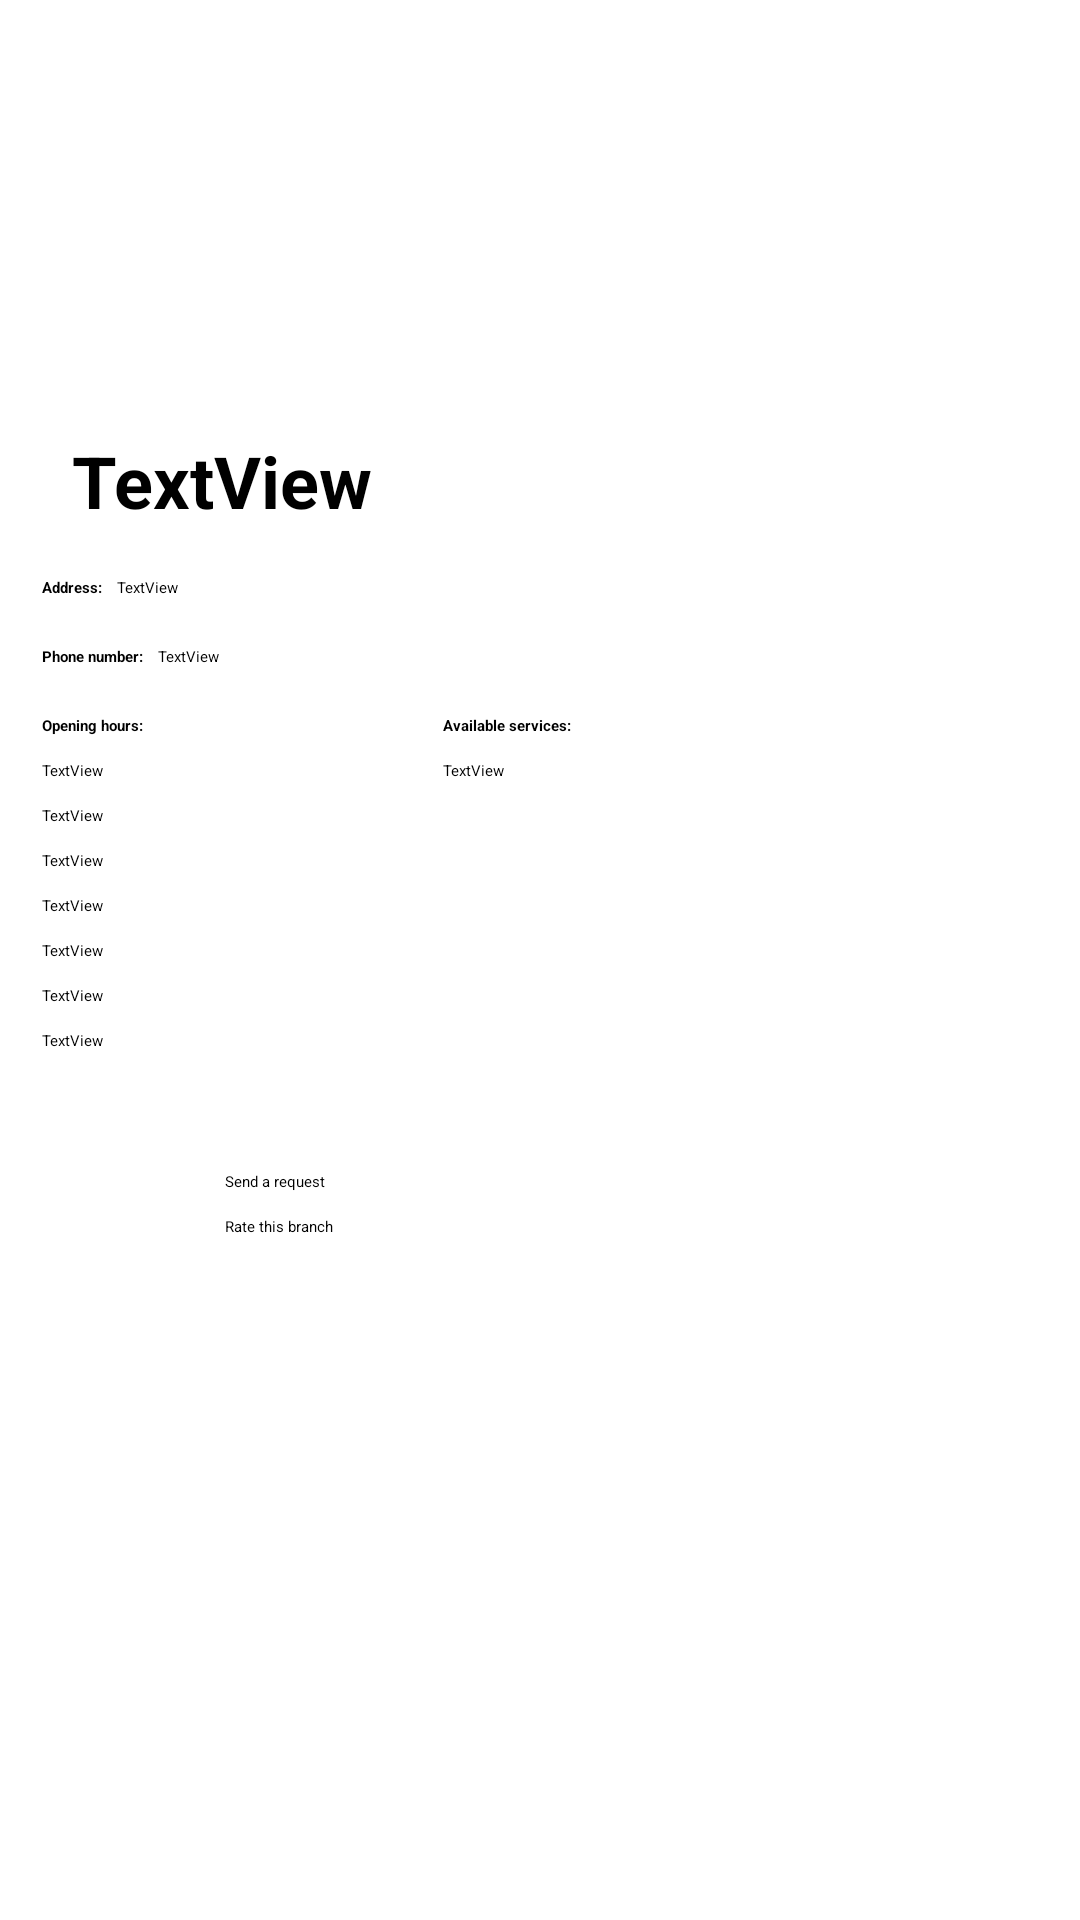

Produce the Android XML layout that renders to this screen, including the resource entries it uses.
<!-- AndroidManifest.xml: application theme Theme.ServiceNovigrad -->
<!-- res/layout/activity_client_branch_info.xml -->
<?xml version="1.0" encoding="utf-8"?>
<androidx.constraintlayout.widget.ConstraintLayout xmlns:android="http://schemas.android.com/apk/res/android"
    xmlns:app="http://schemas.android.com/apk/res-auto"
    xmlns:tools="http://schemas.android.com/tools"
    android:layout_width="match_parent"
    android:layout_height="match_parent"
    tools:context=".ClientBranchInfo">

    <TextView
        android:id="@+id/workingDaysTxt"
        android:layout_width="wrap_content"
        android:layout_height="wrap_content"
        android:layout_marginTop="16dp"
        android:text="Opening hours:"
        android:textStyle="bold"
        app:layout_constraintEnd_toEndOf="@+id/phoneNumberView"
        app:layout_constraintHorizontal_bias="0.0"
        app:layout_constraintStart_toStartOf="@+id/phoneNumberView"
        app:layout_constraintTop_toBottomOf="@+id/phoneNumberView" />

    <TextView
        android:id="@+id/servicesTxt"
        android:layout_width="wrap_content"
        android:layout_height="wrap_content"
        android:layout_marginTop="8dp"
        android:text="TextView"
        app:layout_constraintEnd_toEndOf="@+id/availableServices"
        app:layout_constraintHorizontal_bias="0.0"
        app:layout_constraintStart_toStartOf="@+id/availableServices"
        app:layout_constraintTop_toBottomOf="@+id/availableServices" />

    <TextView
        android:id="@+id/phoneTxt"
        android:layout_width="wrap_content"
        android:layout_height="wrap_content"
        android:layout_marginStart="5dp"
        android:text="TextView"
        app:layout_constraintBottom_toBottomOf="@+id/phoneNumberView"
        app:layout_constraintEnd_toEndOf="parent"
        app:layout_constraintHorizontal_bias="0.0"
        app:layout_constraintStart_toEndOf="@+id/phoneNumberView"
        app:layout_constraintTop_toTopOf="@+id/phoneNumberView"
        app:layout_constraintVertical_bias="0.0" />

    <TextView
        android:id="@+id/branchAddressView"
        android:layout_width="wrap_content"
        android:layout_height="wrap_content"
        android:layout_marginTop="16dp"
        android:text="Address:"
        android:textStyle="bold"
        app:layout_constraintEnd_toEndOf="@+id/ratingBar"
        app:layout_constraintHorizontal_bias="0.0"
        app:layout_constraintStart_toStartOf="@+id/ratingBar"
        app:layout_constraintTop_toBottomOf="@+id/ratingBar" />

    <TextView
        android:id="@+id/branchNameView"
        android:layout_width="wrap_content"
        android:layout_height="wrap_content"
        android:layout_marginStart="24dp"
        android:text="TextView"
        android:textSize="24sp"
        android:textStyle="bold"
        app:layout_constraintEnd_toEndOf="@+id/imageView15"
        app:layout_constraintHorizontal_bias="0.0"
        app:layout_constraintStart_toStartOf="parent"
        app:layout_constraintTop_toBottomOf="@+id/imageView15" />

    <TextView
        android:id="@+id/tuesdayTxt"
        android:layout_width="wrap_content"
        android:layout_height="wrap_content"
        android:layout_marginTop="8dp"
        android:text="TextView"
        app:layout_constraintEnd_toEndOf="@+id/workingDaysTxt"
        app:layout_constraintHorizontal_bias="0.0"
        app:layout_constraintStart_toStartOf="@+id/workingDaysTxt"
        app:layout_constraintTop_toBottomOf="@+id/mondayTxt" />

    <TextView
        android:id="@+id/wednesdayTxt"
        android:layout_width="wrap_content"
        android:layout_height="wrap_content"
        android:layout_marginTop="8dp"
        android:text="TextView"
        app:layout_constraintEnd_toEndOf="@+id/workingDaysTxt"
        app:layout_constraintHorizontal_bias="0.0"
        app:layout_constraintStart_toStartOf="@+id/workingDaysTxt"
        app:layout_constraintTop_toBottomOf="@+id/tuesdayTxt" />

    <TextView
        android:id="@+id/phoneNumberView"
        android:layout_width="wrap_content"
        android:layout_height="wrap_content"
        android:layout_marginTop="16dp"
        android:text="Phone number:"
        android:textStyle="bold"
        app:layout_constraintEnd_toEndOf="@+id/branchAddressView"
        app:layout_constraintHorizontal_bias="0.0"
        app:layout_constraintStart_toStartOf="@+id/branchAddressView"
        app:layout_constraintTop_toBottomOf="@+id/branchAddressView" />

    <TextView
        android:id="@+id/availableServices"
        android:layout_width="wrap_content"
        android:layout_height="wrap_content"
        android:layout_marginStart="100dp"
        android:text="Available services:"
        android:textStyle="bold"
        app:layout_constraintBottom_toBottomOf="@+id/workingDaysTxt"
        app:layout_constraintEnd_toEndOf="parent"
        app:layout_constraintHorizontal_bias="0.0"
        app:layout_constraintStart_toEndOf="@+id/workingDaysTxt"
        app:layout_constraintTop_toTopOf="@+id/workingDaysTxt"
        app:layout_constraintVertical_bias="0.0" />

    <RatingBar
        android:id="@+id/ratingBar"
        style="@style/Widget.AppCompat.RatingBar.Small"
        android:layout_width="wrap_content"
        android:layout_height="wrap_content"
        app:layout_constraintEnd_toEndOf="@+id/branchNameView"
        app:layout_constraintHorizontal_bias="0.0"
        app:layout_constraintStart_toStartOf="@+id/branchNameView"
        app:layout_constraintTop_toBottomOf="@+id/branchNameView" />

    <TextView
        android:id="@+id/mondayTxt"
        android:layout_width="wrap_content"
        android:layout_height="wrap_content"
        android:layout_marginTop="8dp"
        android:text="TextView"
        app:layout_constraintEnd_toEndOf="@+id/workingDaysTxt"
        app:layout_constraintHorizontal_bias="0.0"
        app:layout_constraintStart_toStartOf="@+id/workingDaysTxt"
        app:layout_constraintTop_toBottomOf="@+id/workingDaysTxt" />

    <TextView
        android:id="@+id/addressTxt"
        android:layout_width="wrap_content"
        android:layout_height="wrap_content"
        android:layout_marginStart="5dp"
        android:text="TextView"
        app:layout_constraintBottom_toBottomOf="@+id/branchAddressView"
        app:layout_constraintEnd_toEndOf="parent"
        app:layout_constraintHorizontal_bias="0.0"
        app:layout_constraintStart_toEndOf="@+id/branchAddressView"
        app:layout_constraintTop_toTopOf="@+id/branchAddressView"
        app:layout_constraintVertical_bias="0.0" />

    <ImageView
        android:id="@+id/imageView15"
        android:layout_width="307dp"
        android:layout_height="144dp"
        app:layout_constraintEnd_toEndOf="parent"
        app:layout_constraintStart_toStartOf="parent"
        app:layout_constraintTop_toTopOf="parent"
        app:srcCompat="@drawable/logo" />

    <TextView
        android:id="@+id/thursdayTxt"
        android:layout_width="wrap_content"
        android:layout_height="wrap_content"
        android:layout_marginTop="8dp"
        android:text="TextView"
        app:layout_constraintEnd_toEndOf="@+id/workingDaysTxt"
        app:layout_constraintHorizontal_bias="0.0"
        app:layout_constraintStart_toStartOf="@+id/workingDaysTxt"
        app:layout_constraintTop_toBottomOf="@+id/wednesdayTxt" />

    <TextView
        android:id="@+id/fridayTxt"
        android:layout_width="wrap_content"
        android:layout_height="wrap_content"
        android:layout_marginTop="8dp"
        android:text="TextView"
        app:layout_constraintEnd_toEndOf="@+id/workingDaysTxt"
        app:layout_constraintHorizontal_bias="0.0"
        app:layout_constraintStart_toStartOf="@+id/workingDaysTxt"
        app:layout_constraintTop_toBottomOf="@+id/thursdayTxt" />

    <TextView
        android:id="@+id/saturdayTxt"
        android:layout_width="wrap_content"
        android:layout_height="wrap_content"
        android:layout_marginTop="8dp"
        android:text="TextView"
        app:layout_constraintEnd_toEndOf="@+id/workingDaysTxt"
        app:layout_constraintHorizontal_bias="0.0"
        app:layout_constraintStart_toStartOf="@+id/workingDaysTxt"
        app:layout_constraintTop_toBottomOf="@+id/fridayTxt" />

    <TextView
        android:id="@+id/sundayTxt"
        android:layout_width="wrap_content"
        android:layout_height="wrap_content"
        android:layout_marginTop="8dp"
        android:text="TextView"
        app:layout_constraintEnd_toEndOf="@+id/workingDaysTxt"
        app:layout_constraintHorizontal_bias="0.0"
        app:layout_constraintStart_toStartOf="@+id/workingDaysTxt"
        app:layout_constraintTop_toBottomOf="@+id/saturdayTxt" />

    <Button
        android:id="@+id/sendRequestBtn"
        android:layout_width="210dp"
        android:layout_height="wrap_content"
        android:layout_marginTop="40dp"
        android:text="Send a request"
        app:layout_constraintEnd_toEndOf="parent"
        app:layout_constraintStart_toStartOf="parent"
        app:layout_constraintTop_toBottomOf="@+id/sundayTxt" />

    <ImageButton
        android:id="@+id/closeB"
        android:layout_width="48dp"
        android:layout_height="45dp"
        android:backgroundTint="#FFFFFF"
        app:layout_constraintBottom_toBottomOf="@+id/imageView15"
        app:layout_constraintEnd_toEndOf="parent"
        app:layout_constraintHorizontal_bias="1.0"
        app:layout_constraintStart_toEndOf="@+id/imageView15"
        app:layout_constraintTop_toTopOf="parent"
        app:layout_constraintVertical_bias="0.161"
        app:srcCompat="@android:drawable/ic_menu_close_clear_cancel" />

    <Button
        android:id="@+id/rateBtn"
        android:layout_width="210dp"
        android:layout_height="wrap_content"
        android:layout_marginTop="8dp"
        android:text="Rate this branch"
        app:layout_constraintEnd_toEndOf="@+id/sendRequestBtn"
        app:layout_constraintStart_toStartOf="@+id/sendRequestBtn"
        app:layout_constraintTop_toBottomOf="@+id/sendRequestBtn" />

</androidx.constraintlayout.widget.ConstraintLayout>
<!-- resources referenced by this layout -->
<resources>
  <!-- drawable logo: png bitmap (drawable, 22638 bytes) -->
</resources>
